Labelled photos from "rvlcdip_preprocessed1", an image-classification folder in MariamAnwer820/Document-Image-Classification. The possible labels are: ADVE, email, form, letter, memo, news, note, report, resume, scientific document.

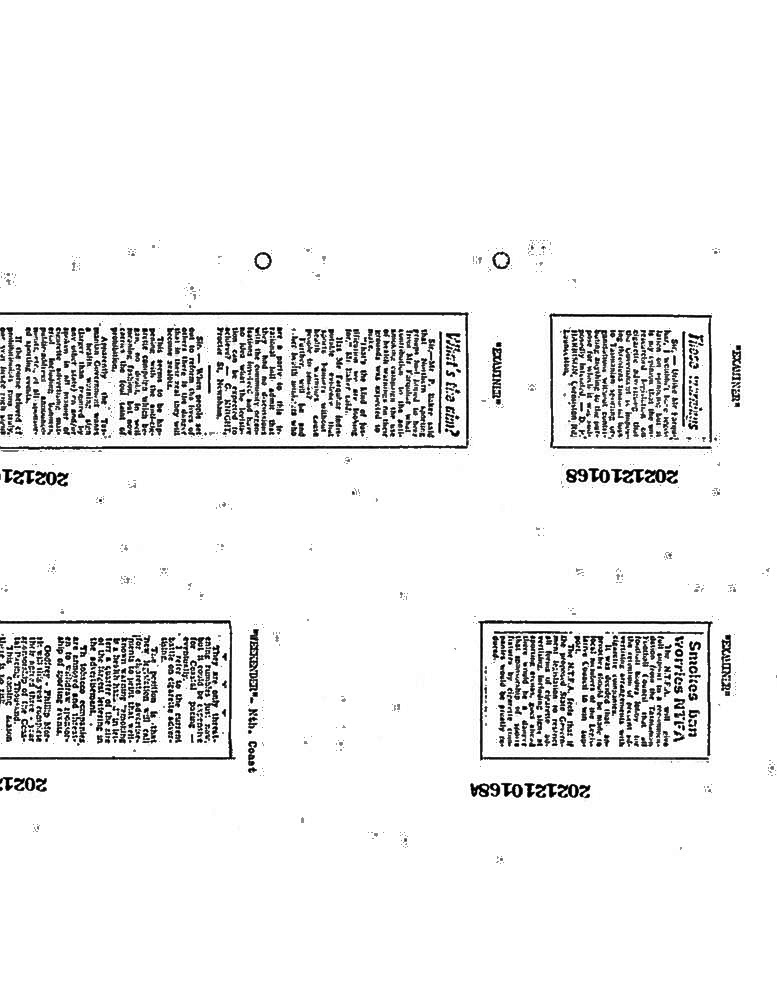
Label: news

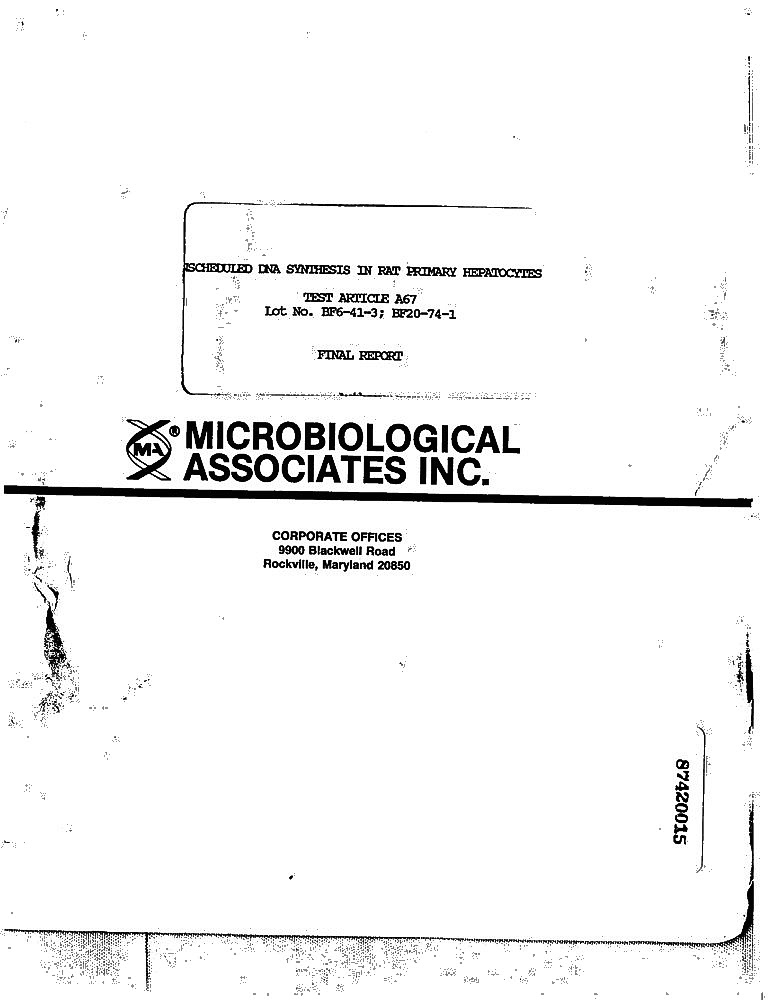
Label: report

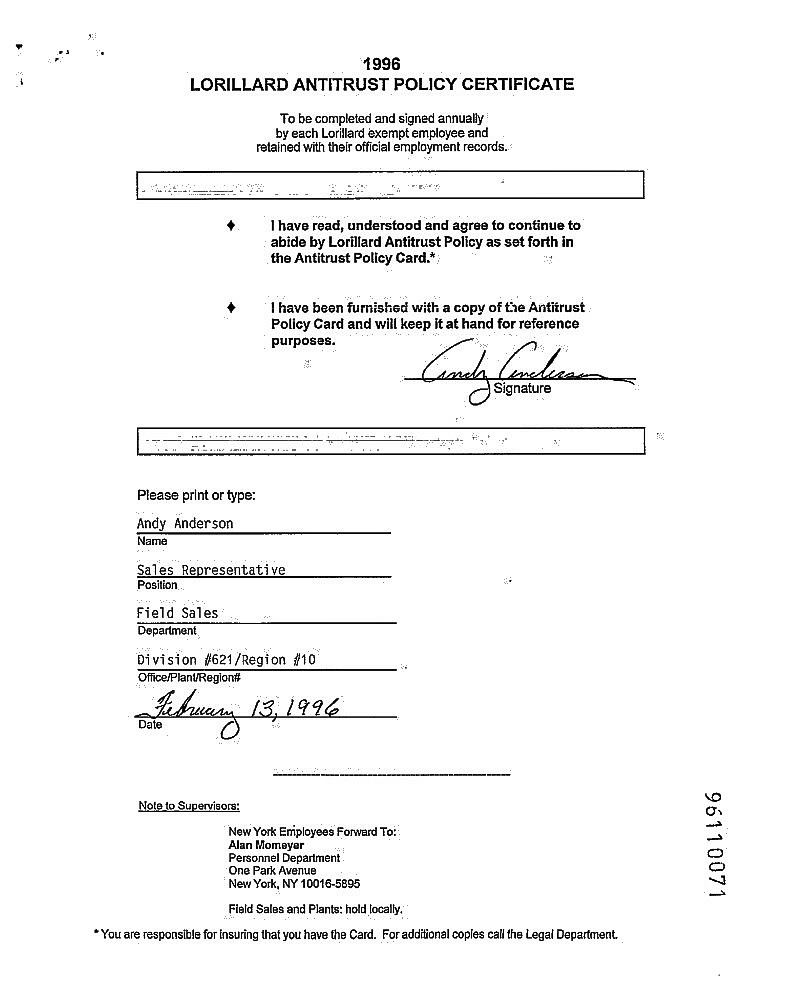
Label: form

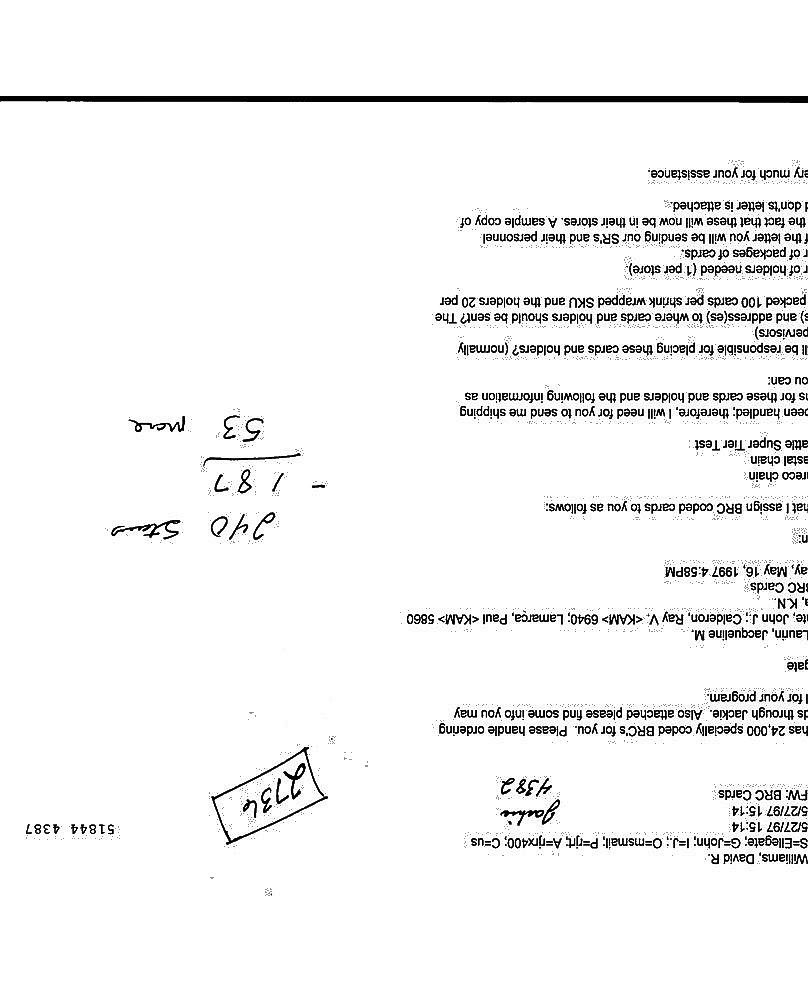
Label: letter

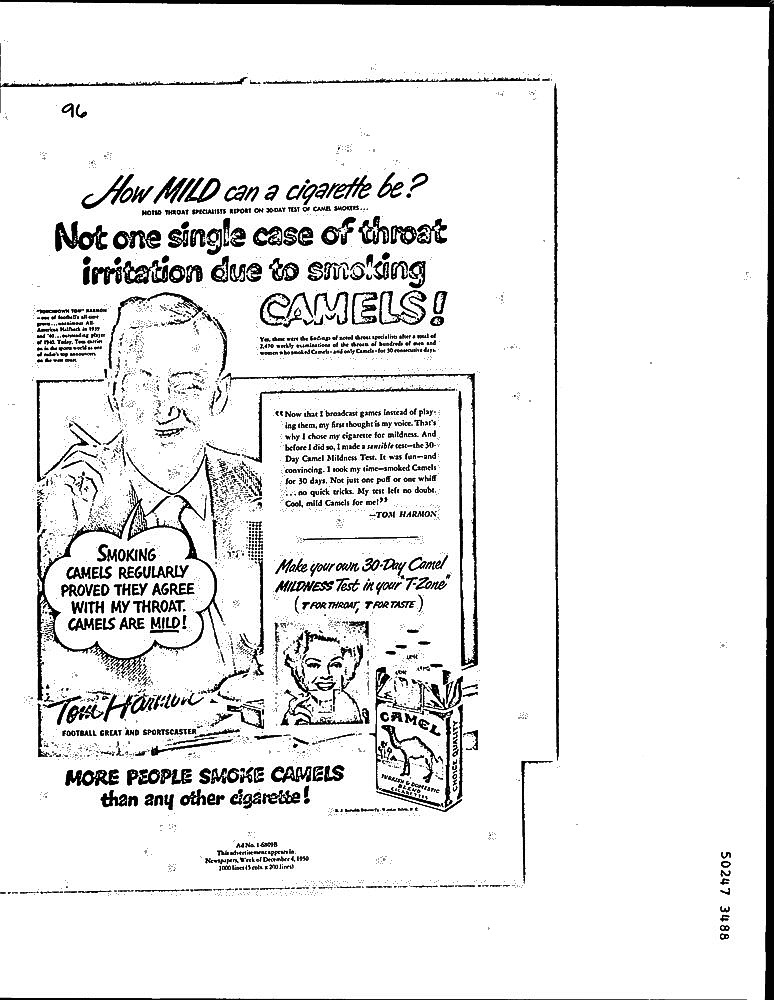
Label: ADVE

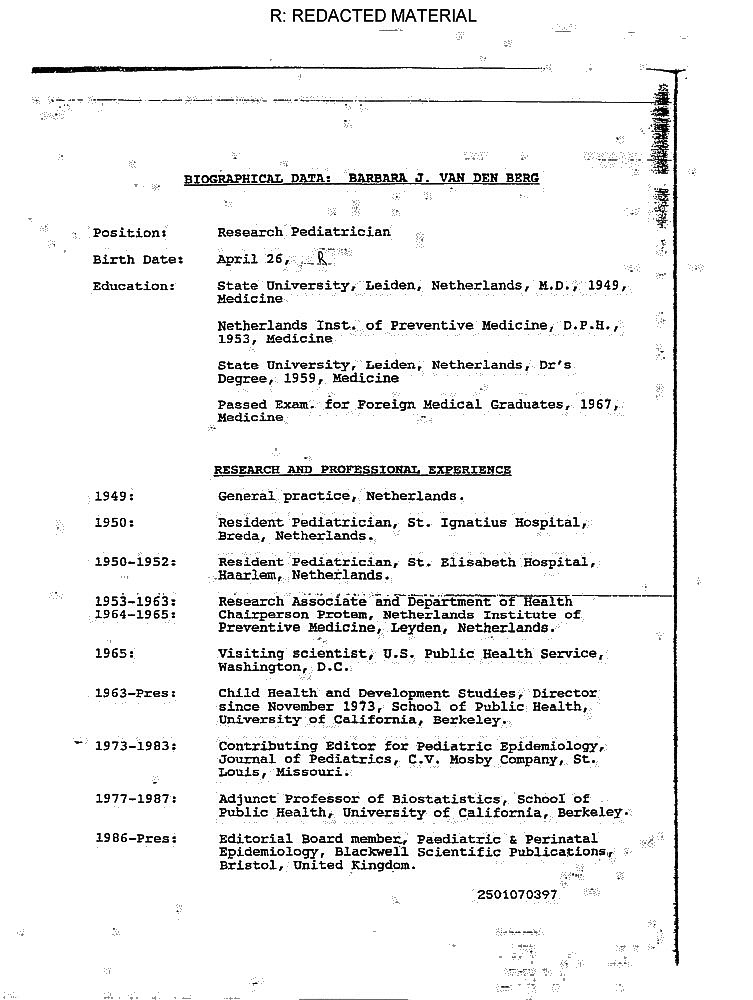
Label: resume
